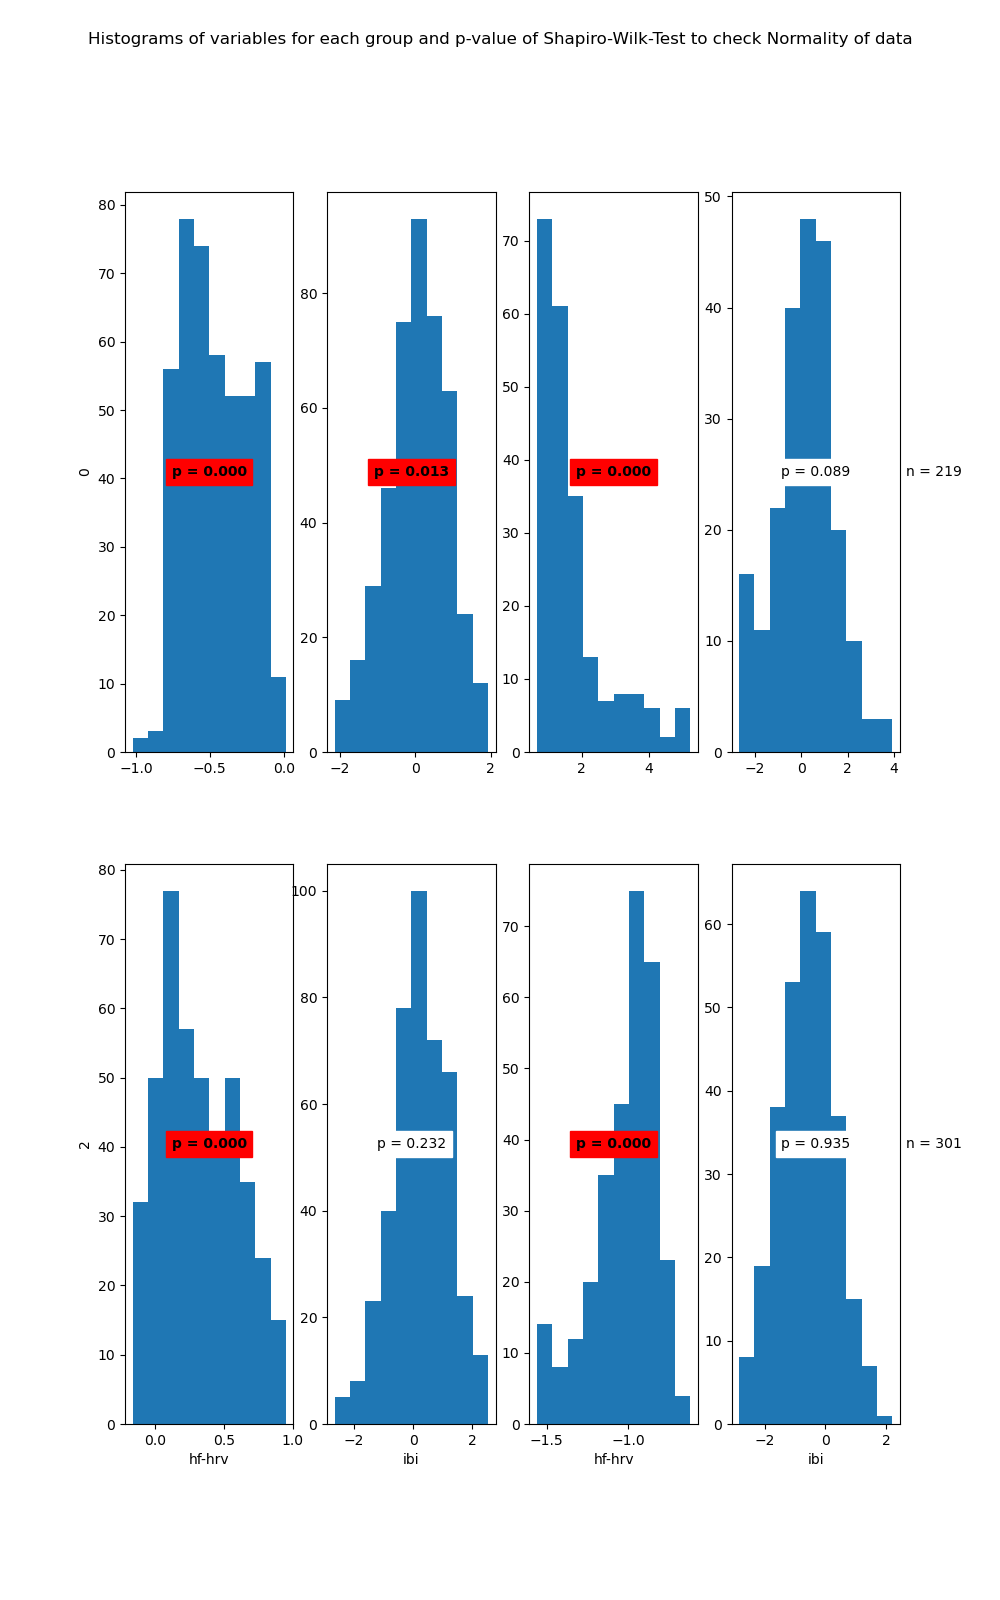

The table this chart was drawn from, first rows:
State	Variable	Statistic	Samples	p-value	Significance
0	hf-hrv	0.96	443	0.0	True
0	ibi	0.99	443	0.013	True
1	hf-hrv	0.79	219	0.0	True
1	ibi	0.99	219	0.089	False
2	hf-hrv	0.96	429	0.0	True
2	ibi	1.0	429	0.232	False
3	hf-hrv	0.93	301	0.0	True
3	ibi	1.0	301	0.935	False
